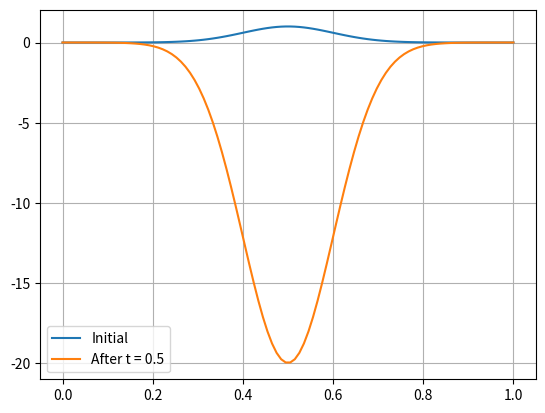

The matplotlib source for this figure:

import numpy as np
import matplotlib.pyplot as plt
from scipy.ndimage import gaussian_laplace
 
# 参数设置
k = 0.1  # 热扩散系数
t = 0.5  # 时间
x = np.linspace(0, 1, 100)  # 空间范围
u0 = np.exp(-((x - 0.5) ** 2) / 0.02)  # 初始条件
 
# 使用高斯拉普拉斯算子模拟热扩散
u_t = gaussian_laplace(u0, sigma=np.sqrt(k * t), mode='constant', cval=0.0)
 
plt.plot(x, u0, label='Initial')
plt.plot(x, u_t, label='After t = {}'.format(t))
plt.legend()
plt.grid()
plt.show()